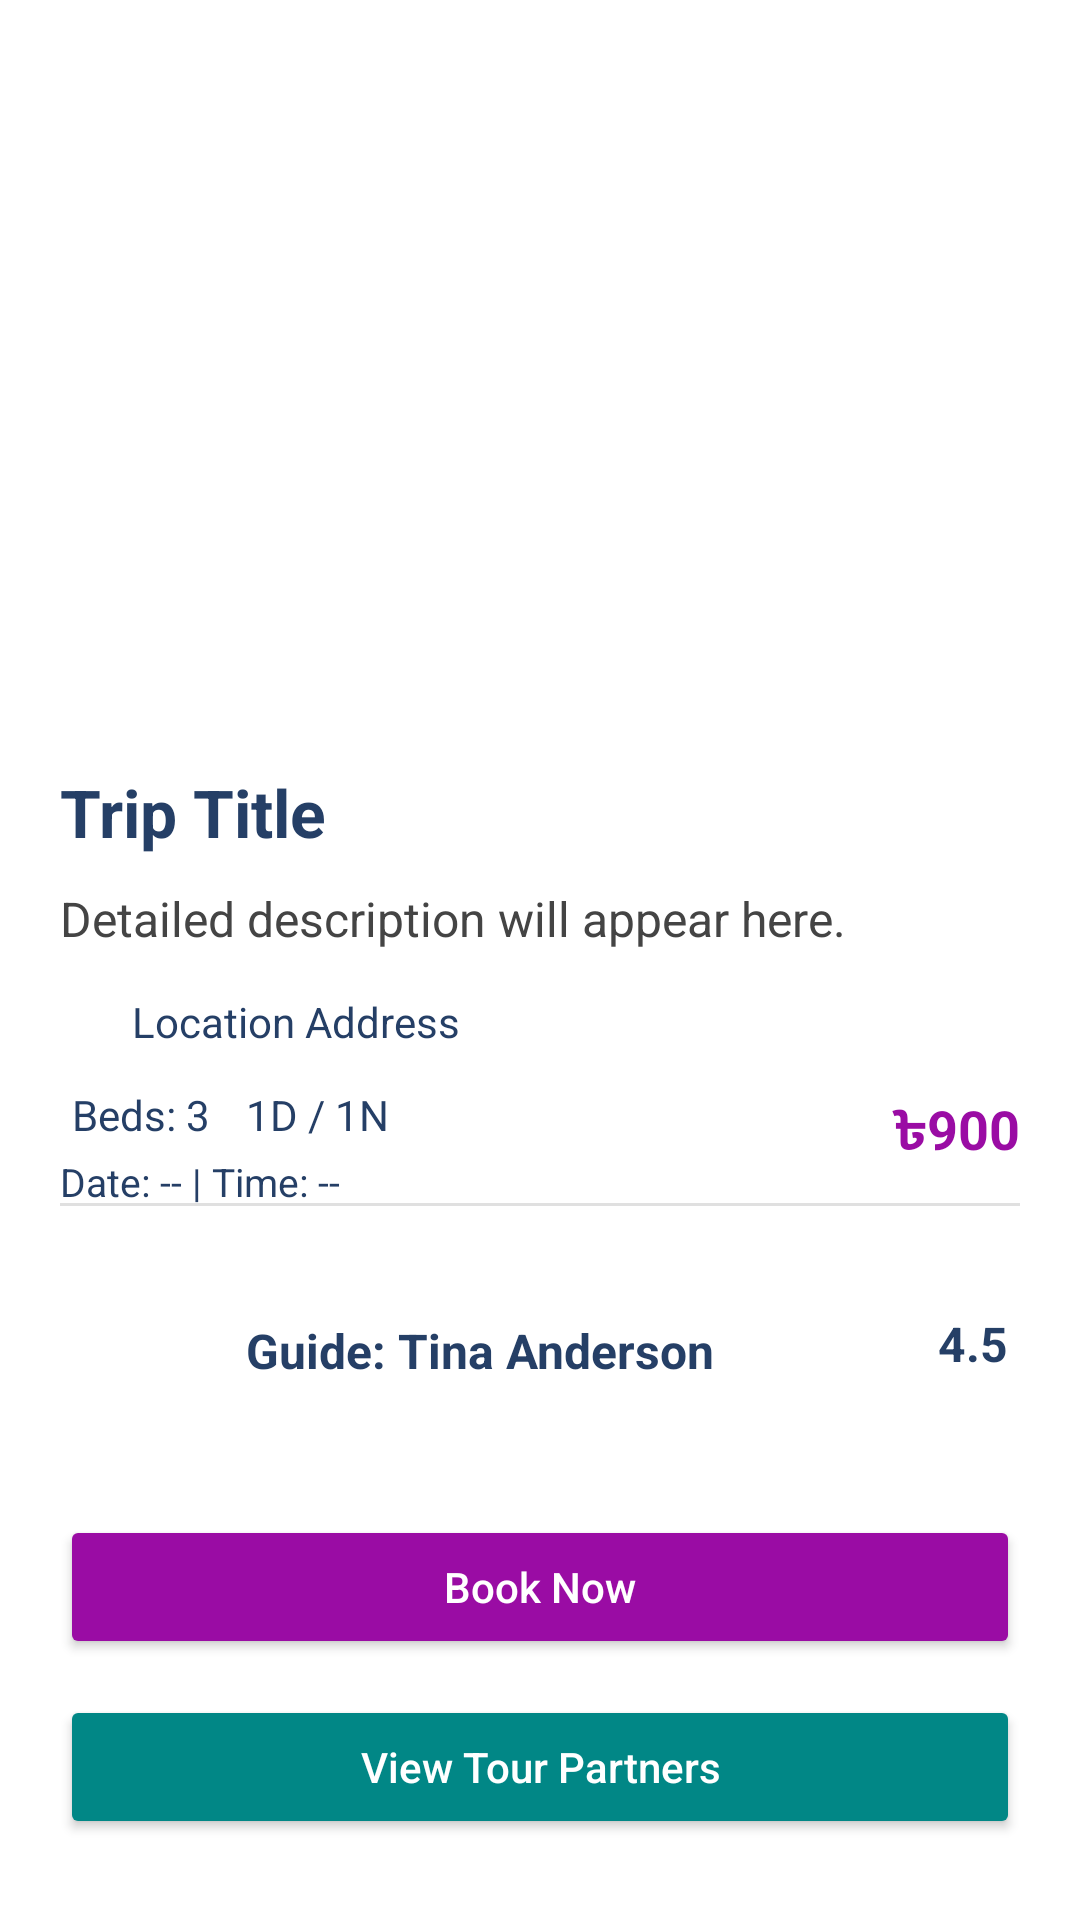

Android layout source for this screen:
<!-- AndroidManifest.xml: application theme Theme.TourApp -->
<!-- res/layout/activity_detail.xml -->
<?xml version="1.0" encoding="utf-8"?>
<ScrollView xmlns:android="http://schemas.android.com/apk/res/android"
    xmlns:app="http://schemas.android.com/apk/res-auto"
    android:id="@+id/main"
    android:layout_width="match_parent"
    android:layout_height="match_parent"
    android:background="@android:color/white">

    <androidx.constraintlayout.widget.ConstraintLayout
        android:layout_width="match_parent"
        android:layout_height="wrap_content"
        android:padding="20dp">

        
        <com.google.android.material.imageview.ShapeableImageView
            android:id="@+id/pic"
            android:layout_width="0dp"
            android:layout_height="220dp"
            android:scaleType="centerCrop"
            app:shapeAppearanceOverlay="@style/roundedCorner"
            app:layout_constraintTop_toTopOf="parent"
            app:layout_constraintStart_toStartOf="parent"
            app:layout_constraintEnd_toEndOf="parent" />

        
        <TextView
            android:id="@+id/titleTxt"
            android:layout_width="0dp"
            android:layout_height="wrap_content"
            android:text="Trip Title"
            android:textColor="@color/darkBlue"
            android:textSize="22sp"
            android:textStyle="bold"
            android:layout_marginTop="16dp"
            app:layout_constraintTop_toBottomOf="@id/pic"
            app:layout_constraintStart_toStartOf="parent"
            app:layout_constraintEnd_toEndOf="parent" />

        
        <TextView
            android:id="@+id/descriptionTxt"
            android:layout_width="0dp"
            android:layout_height="wrap_content"
            android:text="Detailed description will appear here."
            android:textColor="#444444"
            android:textSize="16sp"
            android:lineSpacingExtra="4dp"
            android:layout_marginTop="10dp"
            app:layout_constraintTop_toBottomOf="@id/titleTxt"
            app:layout_constraintStart_toStartOf="parent"
            app:layout_constraintEnd_toEndOf="parent" />

        
        <ImageView
            android:id="@+id/locationIcon"
            android:layout_width="18dp"
            android:layout_height="18dp"
            android:layout_marginTop="14dp"
            android:contentDescription="Location Icon"
            app:srcCompat="@drawable/location"
            app:layout_constraintTop_toBottomOf="@id/descriptionTxt"
            app:layout_constraintStart_toStartOf="parent" />

        <TextView
            android:id="@+id/addressTxt"
            android:layout_width="0dp"
            android:layout_height="wrap_content"
            android:text="Location Address"
            android:textColor="@color/darkBlue"
            android:textSize="14sp"
            android:layout_marginStart="6dp"
            android:layout_marginTop="14dp"
            app:layout_constraintTop_toBottomOf="@id/descriptionTxt"
            app:layout_constraintStart_toEndOf="@id/locationIcon"
            app:layout_constraintEnd_toEndOf="parent" />

        

        <TextView
            android:id="@+id/dateTimeTourTxt"
            android:layout_width="wrap_content"
            android:layout_height="wrap_content"
            android:text="Date: -- | Time: --"
            android:textColor="@color/darkBlue"
            android:textSize="13sp"
            android:layout_marginTop="4dp"
            app:layout_constraintTop_toBottomOf="@id/bedCountTxt"
            app:layout_constraintStart_toStartOf="parent"/>

        <TextView
            android:id="@+id/bedCountTxt"
            android:layout_width="wrap_content"
            android:layout_height="wrap_content"
            android:layout_marginStart="4dp"
            android:layout_marginTop="12dp"
            android:text="Beds: 3"
            android:textColor="@color/darkBlue"
            android:textSize="14sp"
            app:layout_constraintStart_toStartOf="parent"
            app:layout_constraintTop_toBottomOf="@id/addressTxt" />

        <TextView
            android:id="@+id/durationTxt"
            android:layout_width="wrap_content"
            android:layout_height="wrap_content"
            android:layout_marginStart="12dp"
            android:text="1D / 1N"
            android:textColor="@color/darkBlue"
            android:textSize="14sp"
            app:layout_constraintStart_toEndOf="@id/bedCountTxt"
            app:layout_constraintTop_toTopOf="@+id/bedCountTxt" />

        <TextView
            android:id="@+id/priceTxt"
            android:layout_width="wrap_content"
            android:layout_height="wrap_content"
            android:text="৳900"
            android:textColor="@color/purple"
            android:textSize="18sp"
            android:textStyle="bold"
            android:layout_marginTop="14dp"
            app:layout_constraintTop_toBottomOf="@id/addressTxt"
            app:layout_constraintEnd_toEndOf="parent" />

        

        

        

        <View
            android:layout_width="0dp"
            android:layout_height="1dp"
            android:layout_marginTop="20dp"
            android:background="#e0e0e0"
            app:layout_constraintEnd_toEndOf="parent"
            app:layout_constraintHorizontal_bias="0.0"
            app:layout_constraintStart_toStartOf="parent"
            app:layout_constraintTop_toBottomOf="@id/bedCountTxt" />

        <com.google.android.material.imageview.ShapeableImageView
            android:id="@+id/tourGuidePic"
            android:layout_width="50dp"
            android:layout_height="50dp"
            android:layout_marginTop="44dp"
            android:scaleType="centerCrop"
            app:layout_constraintStart_toStartOf="parent"
            app:layout_constraintTop_toBottomOf="@id/bedCountTxt"
            app:shapeAppearanceOverlay="@style/roundedCorner" />

        <TextView
            android:id="@+id/tourGuideNameTxt"
            android:layout_width="0dp"
            android:layout_height="wrap_content"
            android:text="Guide: Tina Anderson"
            android:textColor="@color/darkBlue"
            android:textSize="16sp"
            android:textStyle="bold"
            android:layout_marginStart="12dp"
            app:layout_constraintTop_toTopOf="@id/tourGuidePic"
            app:layout_constraintBottom_toBottomOf="@id/tourGuidePic"
            app:layout_constraintStart_toEndOf="@id/tourGuidePic"
            app:layout_constraintEnd_toStartOf="@id/starIcon" />

        

        

        <ImageView
            android:id="@+id/starIcon"
            android:layout_width="20dp"
            android:layout_height="20dp"
            android:layout_marginTop="12dp"
            android:layout_marginEnd="4dp"
            app:layout_constraintEnd_toStartOf="@id/scoreTxt"
            app:layout_constraintTop_toTopOf="@id/tourGuidePic"
            app:srcCompat="@drawable/star" />

        <TextView
            android:id="@+id/scoreTxt"
            android:layout_width="wrap_content"
            android:layout_height="wrap_content"
            android:layout_marginTop="12dp"
            android:layout_marginEnd="4dp"
            android:text="4.5"
            android:textColor="@color/darkBlue"
            android:textSize="16sp"
            android:textStyle="bold"
            app:layout_constraintEnd_toEndOf="parent"
            app:layout_constraintTop_toTopOf="@id/tourGuidePic" />

        <Button
            android:id="@+id/bookNowBtn"
            android:layout_width="0dp"
            android:layout_height="wrap_content"
            android:text="Book Now"
            android:textAllCaps="false"
            android:layout_marginTop="30dp"
            android:backgroundTint="@color/purple"
            android:textColor="@android:color/white"
            app:layout_constraintTop_toBottomOf="@id/tourGuidePic"
            app:layout_constraintStart_toStartOf="parent"
            app:layout_constraintEnd_toEndOf="parent" />

        
        <Button
            android:id="@+id/viewTourPartnersBtn"
            android:layout_width="0dp"
            android:layout_height="wrap_content"
            android:text="View Tour Partners"
            android:textAllCaps="false"
            android:layout_marginTop="12dp"
            android:backgroundTint="@color/teal_700"
            android:textColor="@android:color/white"
            app:layout_constraintTop_toBottomOf="@id/bookNowBtn"
            app:layout_constraintStart_toStartOf="parent"
            app:layout_constraintEnd_toEndOf="parent" />

        
        <LinearLayout
            android:id="@+id/bookingFormLayout"
            android:layout_width="0dp"
            android:layout_height="wrap_content"
            android:orientation="vertical"
            android:visibility="gone"
            android:layout_marginTop="20dp"
            app:layout_constraintTop_toBottomOf="@id/viewTourPartnersBtn"
            app:layout_constraintStart_toStartOf="parent"
            app:layout_constraintEnd_toEndOf="parent">

            <EditText
                android:id="@+id/contactNameInput"
                android:layout_width="match_parent"
                android:layout_height="wrap_content"
                android:hint="Contact Name"
                android:inputType="textPersonName"
                android:backgroundTint="@color/darkBlue"
                android:layout_marginBottom="10dp" />

            <EditText
                android:id="@+id/contactNumberInput"
                android:layout_width="match_parent"
                android:layout_height="wrap_content"
                android:hint="Contact Number"
                android:inputType="phone"
                android:backgroundTint="@color/darkBlue"
                android:layout_marginBottom="10dp" />

            <EditText
                android:id="@+id/totalPeopleInput"
                android:layout_width="match_parent"
                android:layout_height="wrap_content"
                android:hint="Total People"
                android:inputType="number"
                android:backgroundTint="@color/darkBlue"
                android:layout_marginBottom="10dp" />

            <EditText
                android:id="@+id/childInput"
                android:layout_width="match_parent"
                android:layout_height="wrap_content"
                android:hint="Child"
                android:inputType="number"
                android:backgroundTint="@color/darkBlue"
                android:layout_marginBottom="10dp" />

            <Button
                android:id="@+id/submitBookingBtn"
                android:layout_width="match_parent"
                android:layout_height="wrap_content"
                android:text="Submit Booking"
                android:textAllCaps="false"
                android:backgroundTint="@color/purple"
                android:textColor="@android:color/white" />
        </LinearLayout>

    </androidx.constraintlayout.widget.ConstraintLayout>
</ScrollView>
<!-- resources referenced by this layout -->
<resources>
  <color name="darkBlue">#253f66</color>
  <color name="purple">#9a0ca4</color>
  <color name="teal_700">#018786</color>
  <style name="roundedCorner">
          <item name="cornerSize">20dp</item>
      </style>
  <style name="Theme.TourApp" parent="Base.Theme.TourApp" />
  <style name="Base.Theme.TourApp" parent="Theme.Material3.DayNight.NoActionBar">
          
          
      </style>
</resources>
